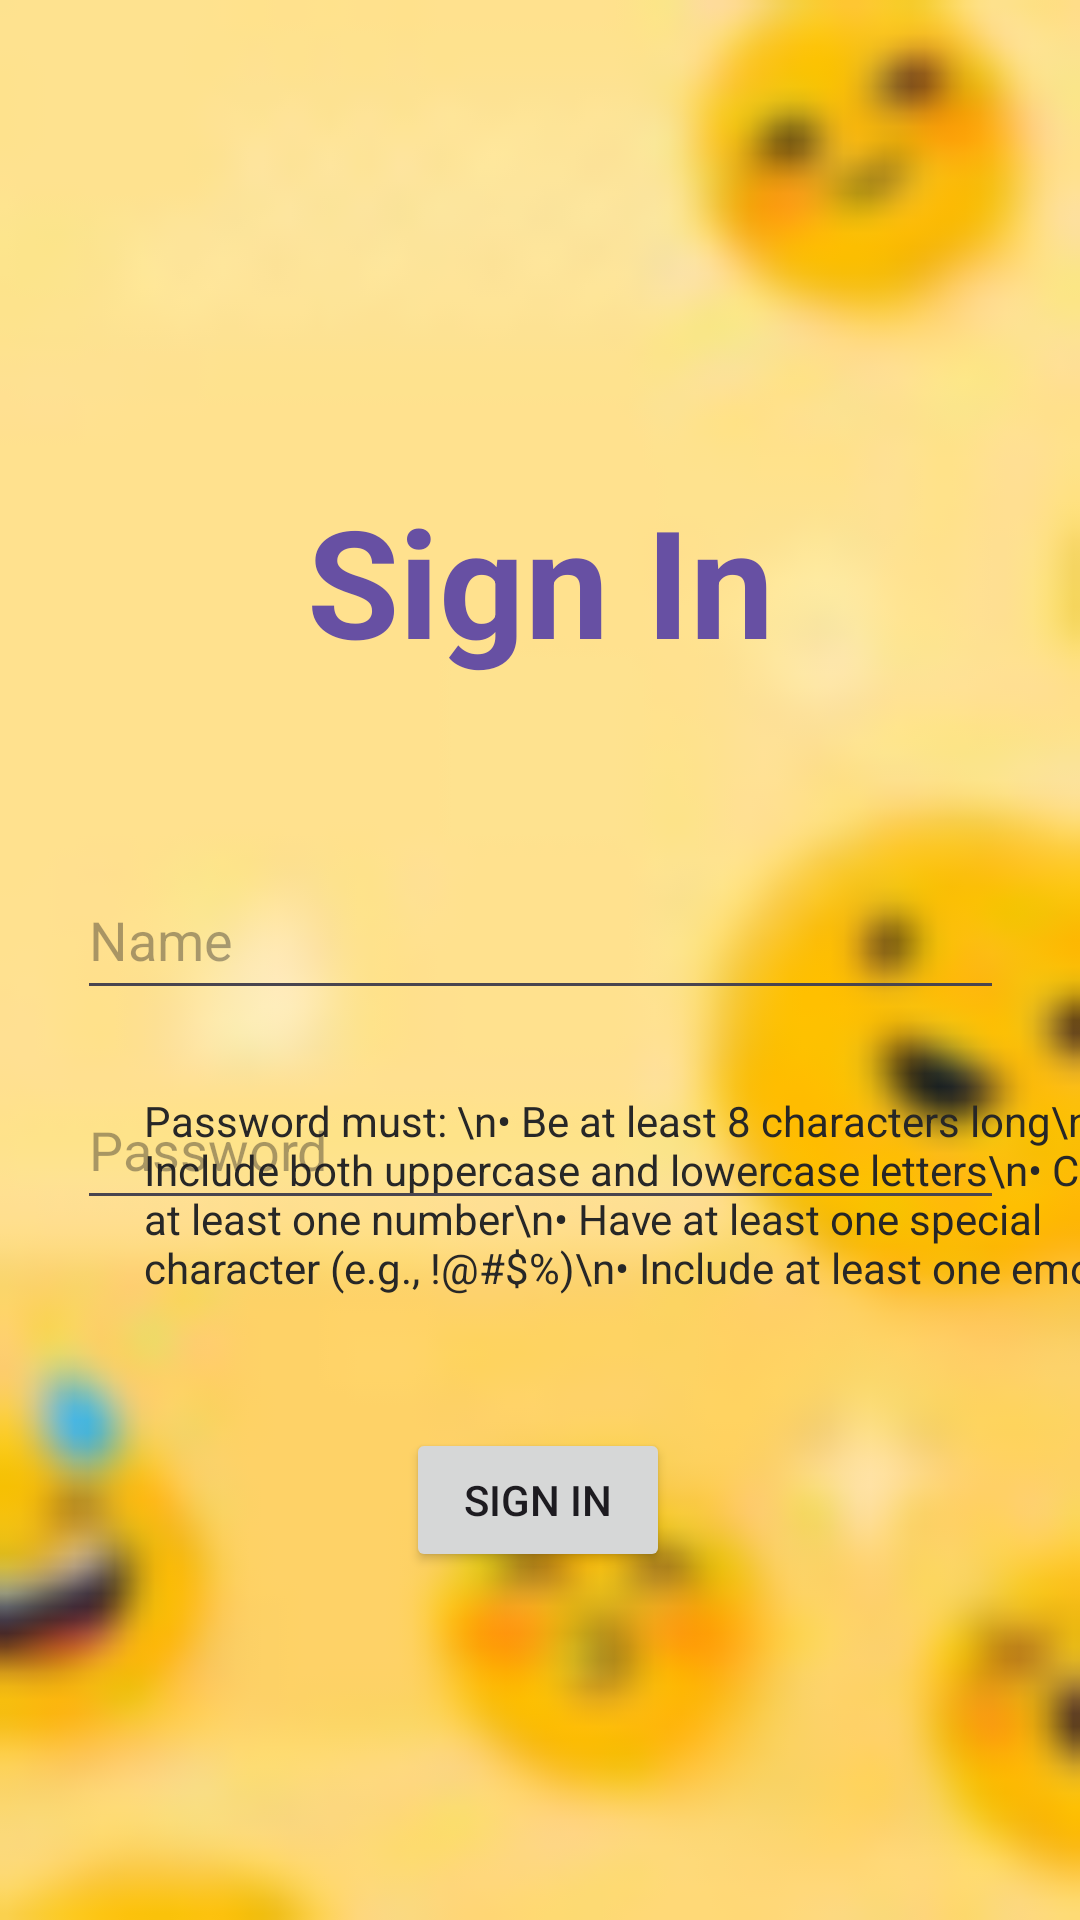

Write the Android layout XML for this screen, with the resource values it uses.
<!-- AndroidManifest.xml: application theme Theme.EmojiLogin -->
<!-- res/layout/activity_main.xml -->
<?xml version="1.0" encoding="utf-8"?>
<androidx.constraintlayout.widget.ConstraintLayout xmlns:android="http://schemas.android.com/apk/res/android"
    xmlns:app="http://schemas.android.com/apk/res-auto"
    xmlns:tools="http://schemas.android.com/tools"
    android:layout_width="match_parent"
    android:layout_height="match_parent"
    tools:context=".MainActivity"
    android:background="@drawable/emoji">

    <TextView
        android:id="@+id/pwCriteria"
        android:layout_width="wrap_content"
        android:layout_height="wrap_content"
        android:layout_marginStart="48dp"
        android:layout_marginBottom="208dp"
        android:text="Password must: \n• Be at least 8 characters long\n• Include both uppercase and lowercase letters\n• Contain at least one number\n• Have at least one special character (e.g., !@#$%)\n• Include at least one emoji"
        android:textColor="#272727"
        app:layout_constraintBottom_toBottomOf="parent"
        app:layout_constraintStart_toStartOf="parent" />

    <EditText
        android:id="@+id/nameInput"
        android:layout_width="309dp"
        android:layout_height="50dp"
        android:layout_marginTop="60dp"
        android:hint="Name"
        android:inputType="textPersonName"
        app:layout_constraintEnd_toEndOf="parent"
        app:layout_constraintStart_toStartOf="parent"
        app:layout_constraintTop_toBottomOf="@+id/textView" />

    <EditText
        android:id="@+id/passwordInput"
        android:layout_width="309dp"
        android:layout_height="50dp"
        android:layout_below="@id/nameInput"
        android:layout_marginTop="20dp"
        android:hint="Password"
        android:inputType="textPassword"
        app:layout_constraintEnd_toEndOf="parent"
        app:layout_constraintStart_toStartOf="parent"
        app:layout_constraintTop_toBottomOf="@+id/nameInput" />

    <Button
        android:id="@+id/signInButton"
        android:layout_width="wrap_content"
        android:layout_height="wrap_content"
        android:layout_below="@id/passwordInput"
        android:layout_centerHorizontal="true"
        android:layout_marginBottom="116dp"
        android:text="Sign In"
        android:textColorHighlight="#A173BA"
        android:textColorLink="#A173BA"
        app:layout_constraintBottom_toBottomOf="parent"
        app:layout_constraintEnd_toEndOf="parent"
        app:layout_constraintHorizontal_bias="0.498"
        app:layout_constraintStart_toStartOf="parent" />

    <TextView
        android:id="@+id/textView"
        android:layout_width="wrap_content"
        android:layout_height="wrap_content"
        android:layout_marginTop="160dp"
        android:text="Sign In"
        android:textColor="#6750A3"
        android:textSize="50dp"
        android:textStyle="bold"
        app:layout_constraintEnd_toEndOf="parent"
        app:layout_constraintStart_toStartOf="parent"
        app:layout_constraintTop_toTopOf="parent" />

</androidx.constraintlayout.widget.ConstraintLayout>
<!-- resources referenced by this layout -->
<resources>
  <!-- drawable emoji: png bitmap (drawable, 18497 bytes) -->
  <style name="Theme.EmojiLogin" parent="Base.Theme.EmojiLogin" />
  <style name="Base.Theme.EmojiLogin" parent="Theme.Material3.DayNight.NoActionBar">
          
          
      </style>
</resources>
